Run: headless pygame with SDL's dummy video driver; simulated clock (each Clock.tick advances the game by its frame time, no real sleeping); random seed 0; keys injected as events and as key.get_pressed() state; no mouse input.
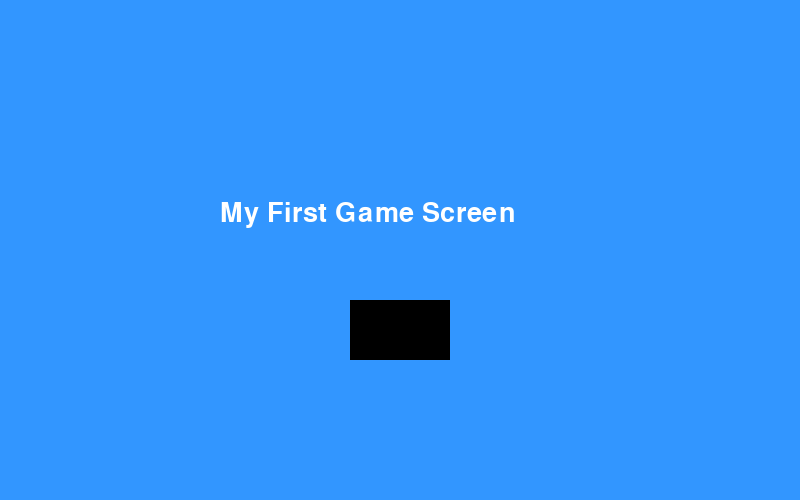
Frame 1 of 4 · flips 1–60 · no input
Frame 2 of 4 · flips 61–180 · tapped SPACE, RETURN · held RIGHT (→), D · screen unchanged from frame 1, image omitted
Frame 3 of 4 · flips 181–300 · held DOWN (↓), S · screen unchanged from frame 2, image omitted
Frame 4 of 4 · flips 301–420 · held LEFT (←), A, UP (↑), W · screen unchanged from frame 3, image omitted

The pygame program that drew these frames:

import pygame

# Initialize pygame
pygame.init()

# Create game window
screen = pygame.display.set_mode((800, 500))

# Set window title
pygame.display.set_caption("My First Game Screen")

# Colors
BLUE = (50, 150, 255)
WHITE = (255, 255, 255)
BLACK = (0, 0, 0)

# Font
font = pygame.font.SysFont("Arial", 40)

# Game loop
running = True
while running:
    # Check events
    for event in pygame.event.get():
        if event.type == pygame.QUIT:
            running = False

    # Fill background
    screen.fill(BLUE)

    # Add text
    text = font.render("My First Game Screen", True, WHITE)
    screen.blit(text, (220, 200))

    # Draw a rectangle
    pygame.draw.rect(screen, BLACK, (350, 300, 100, 60))

    # Update display
    pygame.display.update()

# Quit pygame
pygame.quit()
